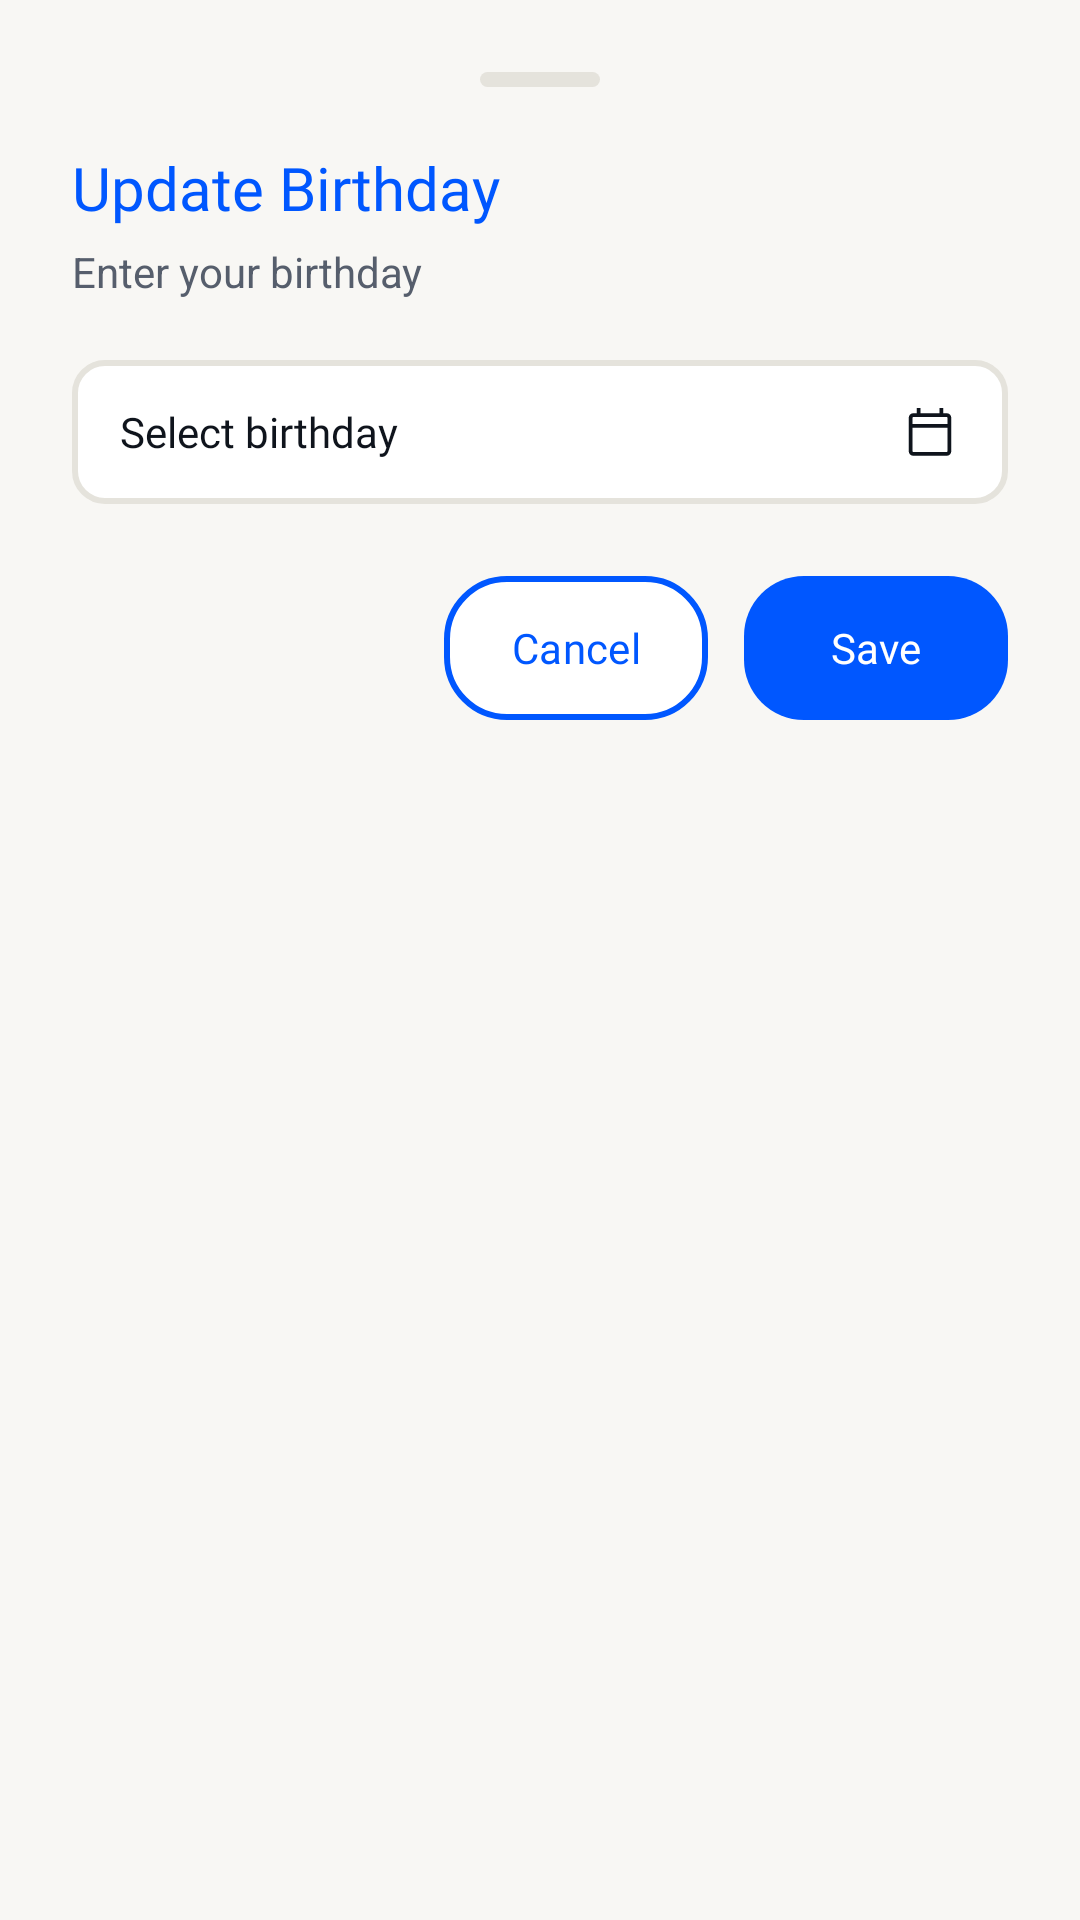

Produce the Android XML layout that renders to this screen, including the resource entries it uses.
<!-- AndroidManifest.xml: application theme Theme.MacroTracker -->
<!-- res/layout/bottom_dialog_edit_birthday.xml -->
<?xml version="1.0" encoding="utf-8"?>
<LinearLayout xmlns:android="http://schemas.android.com/apk/res/android"
    xmlns:app="http://schemas.android.com/apk/res-auto"
    android:layout_width="match_parent"
    android:layout_height="wrap_content"
    android:orientation="vertical"
    android:padding="24dp">

    
    <View
        android:layout_width="40dp"
        android:layout_height="5dp"
        android:layout_gravity="center"
        android:layout_marginBottom="20dp"
        android:background="@drawable/bg_handle"/>

    <TextView
        android:layout_width="wrap_content"
        android:layout_height="wrap_content"
        android:text="@string/update_birthday"
        android:textSize="20sp"
        android:fontFamily="@font/nunito_bold"
        android:textColor="@color/primary"/>

    <TextView
        android:layout_width="wrap_content"
        android:layout_height="wrap_content"
        android:layout_marginTop="5dp"
        android:layout_marginBottom="20dp"
        android:text="@string/update_birthday_indication"
        android:textColor="@color/secondary_gray_text"/>

    <LinearLayout
        android:id="@+id/birthdayField"
        android:layout_width="match_parent"
        android:layout_height="wrap_content"
        android:background="@drawable/bg_bordered_container"
        android:orientation="horizontal"
        android:gravity="center_vertical"
        android:paddingHorizontal="16dp"
        android:paddingVertical="14dp"
        android:clickable="true"
        android:focusable="true"
        android:foreground="?attr/selectableItemBackground">

        <TextView
            android:id="@+id/birthdayValue"
            android:layout_width="0dp"
            android:layout_height="wrap_content"
            android:layout_weight="1"
            android:fontFamily="@font/nunito_medium"
            android:textColor="@color/primary_gray_text"
            android:text="@string/select_birthday"/>

        <ImageView
            android:layout_width="20dp"
            android:layout_height="20dp"
            android:src="@drawable/ic_calendar_gray"
            android:contentDescription="@null"/>

    </LinearLayout>

    <LinearLayout
        android:layout_width="match_parent"
        android:layout_height="wrap_content"
        android:layout_marginTop="24dp"
        android:gravity="end"
        android:orientation="horizontal">

        <com.google.android.material.button.MaterialButton
            android:id="@+id/cancelBtn"
            style="@style/Widget.Material3.Button.TextButton"
            android:layout_width="wrap_content"
            android:layout_height="wrap_content"
            android:text="@string/cancel"
            android:textColor="@color/primary"
            android:background="@drawable/bg_secondary_container_cr20"
            app:backgroundTint="@null"
            android:fontFamily="@font/nunito_bold"/>

        <com.google.android.material.button.MaterialButton
            android:id="@+id/saveBtn"
            style="@style/Widget.Material3.Button"
            android:layout_width="wrap_content"
            android:layout_height="wrap_content"
            android:layout_marginStart="12dp"
            android:text="@string/save"
            android:background="@drawable/bg_primary_container_cr20"
            app:backgroundTint="@null"
            android:fontFamily="@font/nunito_bold"/>

    </LinearLayout>

</LinearLayout>
<!-- resources referenced by this layout -->
<resources>
  <color name="primary">#0057FF</color>
  <color name="primary_gray_text">#0F141C</color>
  <color name="secondary_gray_text">#565E6C</color>
  <!-- drawable bg_bordered_container (drawable) -->
  <?xml version="1.0" encoding="utf-8"?>
  <shape xmlns:android="http://schemas.android.com/apk/res/android"
      android:shape="rectangle">
  
      <solid android:color="@color/white" />
      <stroke
          android:color="@color/border"
          android:width="2dp" />
  
      <corners android:radius="10dp" />
  
      <padding
          android:left="20dp"
          android:top="12dp"
          android:right="20dp"
          android:bottom="12dp" />
  
  </shape>
  <!-- drawable bg_handle (drawable) -->
  <?xml version="1.0" encoding="utf-8"?>
  <shape xmlns:android="http://schemas.android.com/apk/res/android"
      android:shape="rectangle">
  
      <size
          android:width="40dp"
          android:height="5dp"/>
  
      <solid android:color="@color/border"/>
  
      <corners android:radius="100dp"/>
  
  
  </shape>
  <!-- drawable bg_primary_container_cr20 (drawable) -->
  <?xml version="1.0" encoding="utf-8"?>
  <shape xmlns:android="http://schemas.android.com/apk/res/android"
      android:shape="rectangle">
  
      <solid android:color="@color/primary" />
  
      <corners android:radius="20dp" />
  
      <padding
          android:left="20dp"
          android:top="8dp"
          android:right="20dp"
          android:bottom="8dp" />
  
  </shape>
  <!-- drawable bg_secondary_container_cr20 (drawable) -->
  <?xml version="1.0" encoding="utf-8"?>
  <shape xmlns:android="http://schemas.android.com/apk/res/android"
      android:shape="rectangle">
  
      <solid android:color="@color/white" />
      <stroke
          android:color="@color/primary"
          android:width="2dp"
          />
  
      <corners android:radius="20dp" />
  
      <padding
          android:left="20dp"
          android:top="8dp"
          android:right="20dp"
          android:bottom="8dp" />
  
  </shape>
  <string name="cancel">Cancel</string>
  <string name="save">Save</string>
  <string name="select_birthday">Select birthday</string>
  <string name="update_birthday">Update Birthday</string>
  <string name="update_birthday_indication">Enter your birthday</string>
  <style name="Theme.MacroTracker" parent="Base.Theme.MacroTracker" />
  <color name="white">#FFFFFFFF</color>
  <color name="border">#E5E3DC</color>
  <style name="Base.Theme.MacroTracker" parent="Theme.Material3.DayNight.NoActionBar">
          <item name="colorPrimary">@color/primary</item>
          <item name="colorOnPrimary">@color/white</item>
          <item name="colorSurface">@color/surface</item>
          <item name="colorOnSurface">@color/primary_gray_text</item>
          <item name="android:colorBackground">@color/background</item>
          <item name="bottomSheetDialogTheme">@style/ThemeOverlay.MacroTracker.BottomSheetDialog</item>
      </style>
  <color name="surface">#FFFFFF</color>
  <color name="background">#F8F7F4</color>
  <style name="ThemeOverlay.MacroTracker.BottomSheetDialog" parent="ThemeOverlay.Material3.BottomSheetDialog">
          <item name="bottomSheetStyle">@style/Widget.MacroTracker.BottomSheet</item>
      </style>
  <style name="Widget.MacroTracker.BottomSheet" parent="Widget.Material3.BottomSheet.Modal">
          <item name="backgroundTint">@color/surface</item>
          <item name="shapeAppearance">@style/ShapeAppearance.MacroTracker.BottomSheet</item>
          <item name="shapeAppearanceOverlay">@style/ShapeAppearance.MacroTracker.BottomSheet</item>
      </style>
  <style name="ShapeAppearance.MacroTracker.BottomSheet" parent="">
          <item name="cornerFamily">rounded</item>
          <item name="cornerSizeTopLeft">20dp</item>
          <item name="cornerSizeTopRight">20dp</item>
          <item name="cornerSizeBottomLeft">0dp</item>
          <item name="cornerSizeBottomRight">0dp</item>
      </style>
</resources>
